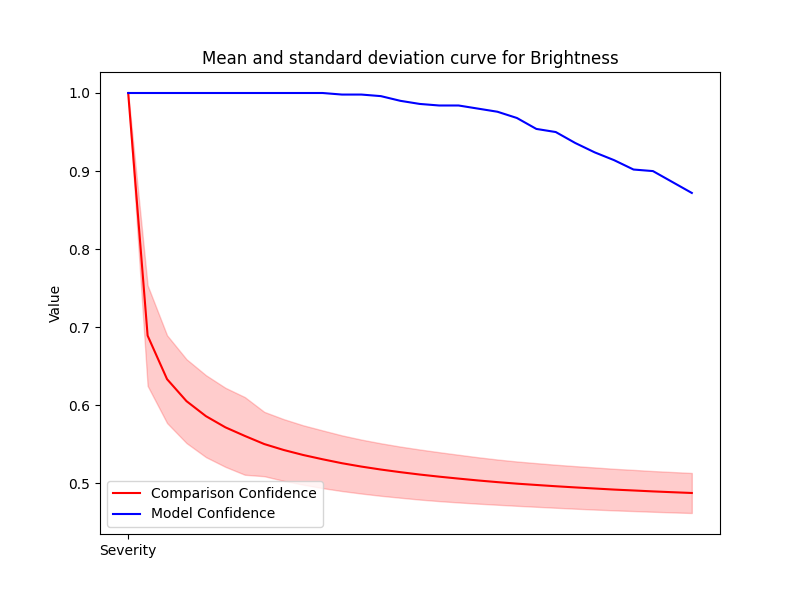

The data file committed next to this chart (first rows):
Severity, Mean, Std, Accuracy
1, 1.0, 0.0, 1.0
2, 0.6893, 0.06433, 1.0
3, 0.6335, 0.05619, 1.0
4, 0.6054, 0.0537, 1.0
5, 0.5862, 0.05247, 1.0
6, 0.5719, 0.05062, 1.0
7, 0.5608, 0.04974, 1.0
8, 0.5504, 0.0412, 1.0
9, 0.5428, 0.0395, 1.0
10, 0.5364, 0.03801, 1.0
11, 0.531, 0.03695, 1.0
12, 0.5259, 0.03563, 0.998
13, 0.5216, 0.03453, 0.998
14, 0.5178, 0.03362, 0.996
15, 0.5144, 0.03275, 0.99
16, 0.5114, 0.03207, 0.986
17, 0.5087, 0.03133, 0.984
18, 0.5062, 0.03054, 0.984
19, 0.5038, 0.02972, 0.98
20, 0.5017, 0.02896, 0.976
21, 0.4997, 0.02838, 0.968
22, 0.498, 0.02795, 0.954
23, 0.4964, 0.02756, 0.95
24, 0.4949, 0.02725, 0.936
25, 0.4935, 0.02697, 0.924
26, 0.4921, 0.02661, 0.914
27, 0.491, 0.02637, 0.902
28, 0.4898, 0.02607, 0.9
29, 0.4888, 0.02586, 0.886
30, 0.4878, 0.02563, 0.872
